Photos from the image-classification dataset "brain_mri(clean_dataset)" in the GitHub repository tuankiet050605/US-Plates-classification. Its 4 classes are: glioma, meningioma, no tumor, pituitary tumor.

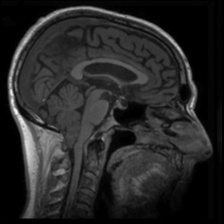
Label: no tumor

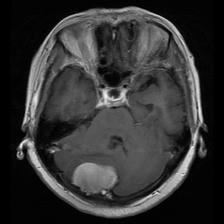
Label: meningioma

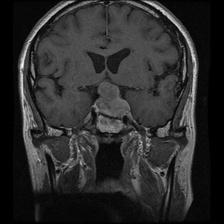
Label: pituitary tumor

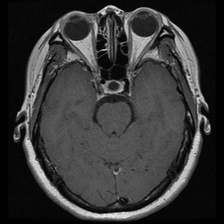
Label: pituitary tumor

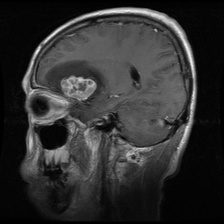
Label: meningioma

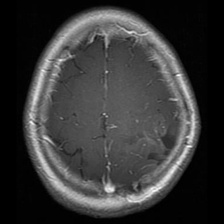
Label: glioma
